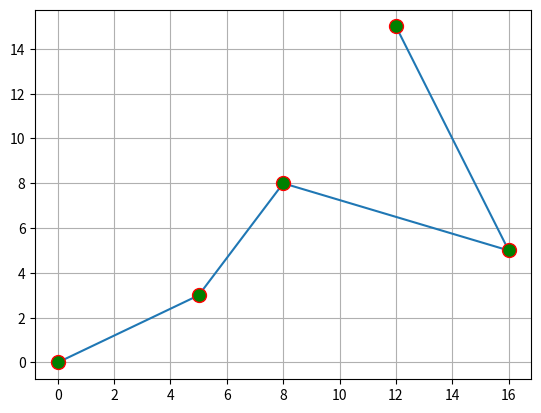

Source code (Python):

from matplotlib.pyplot import * 
x1=[0,5,8,16,12]
y1=[0,3,8,5,15]

plot(x1,y1,marker="o", mec='r', ms=10,mfc = "g")
grid()
show()



'''
#import matplotlib.pyplot as plt
from matplotlib.pyplot import * 

x1=[0,3,5,12]
y1=[0,15,10,8]

plot(x1,y1,marker='D' , ms=10)
show()
'''